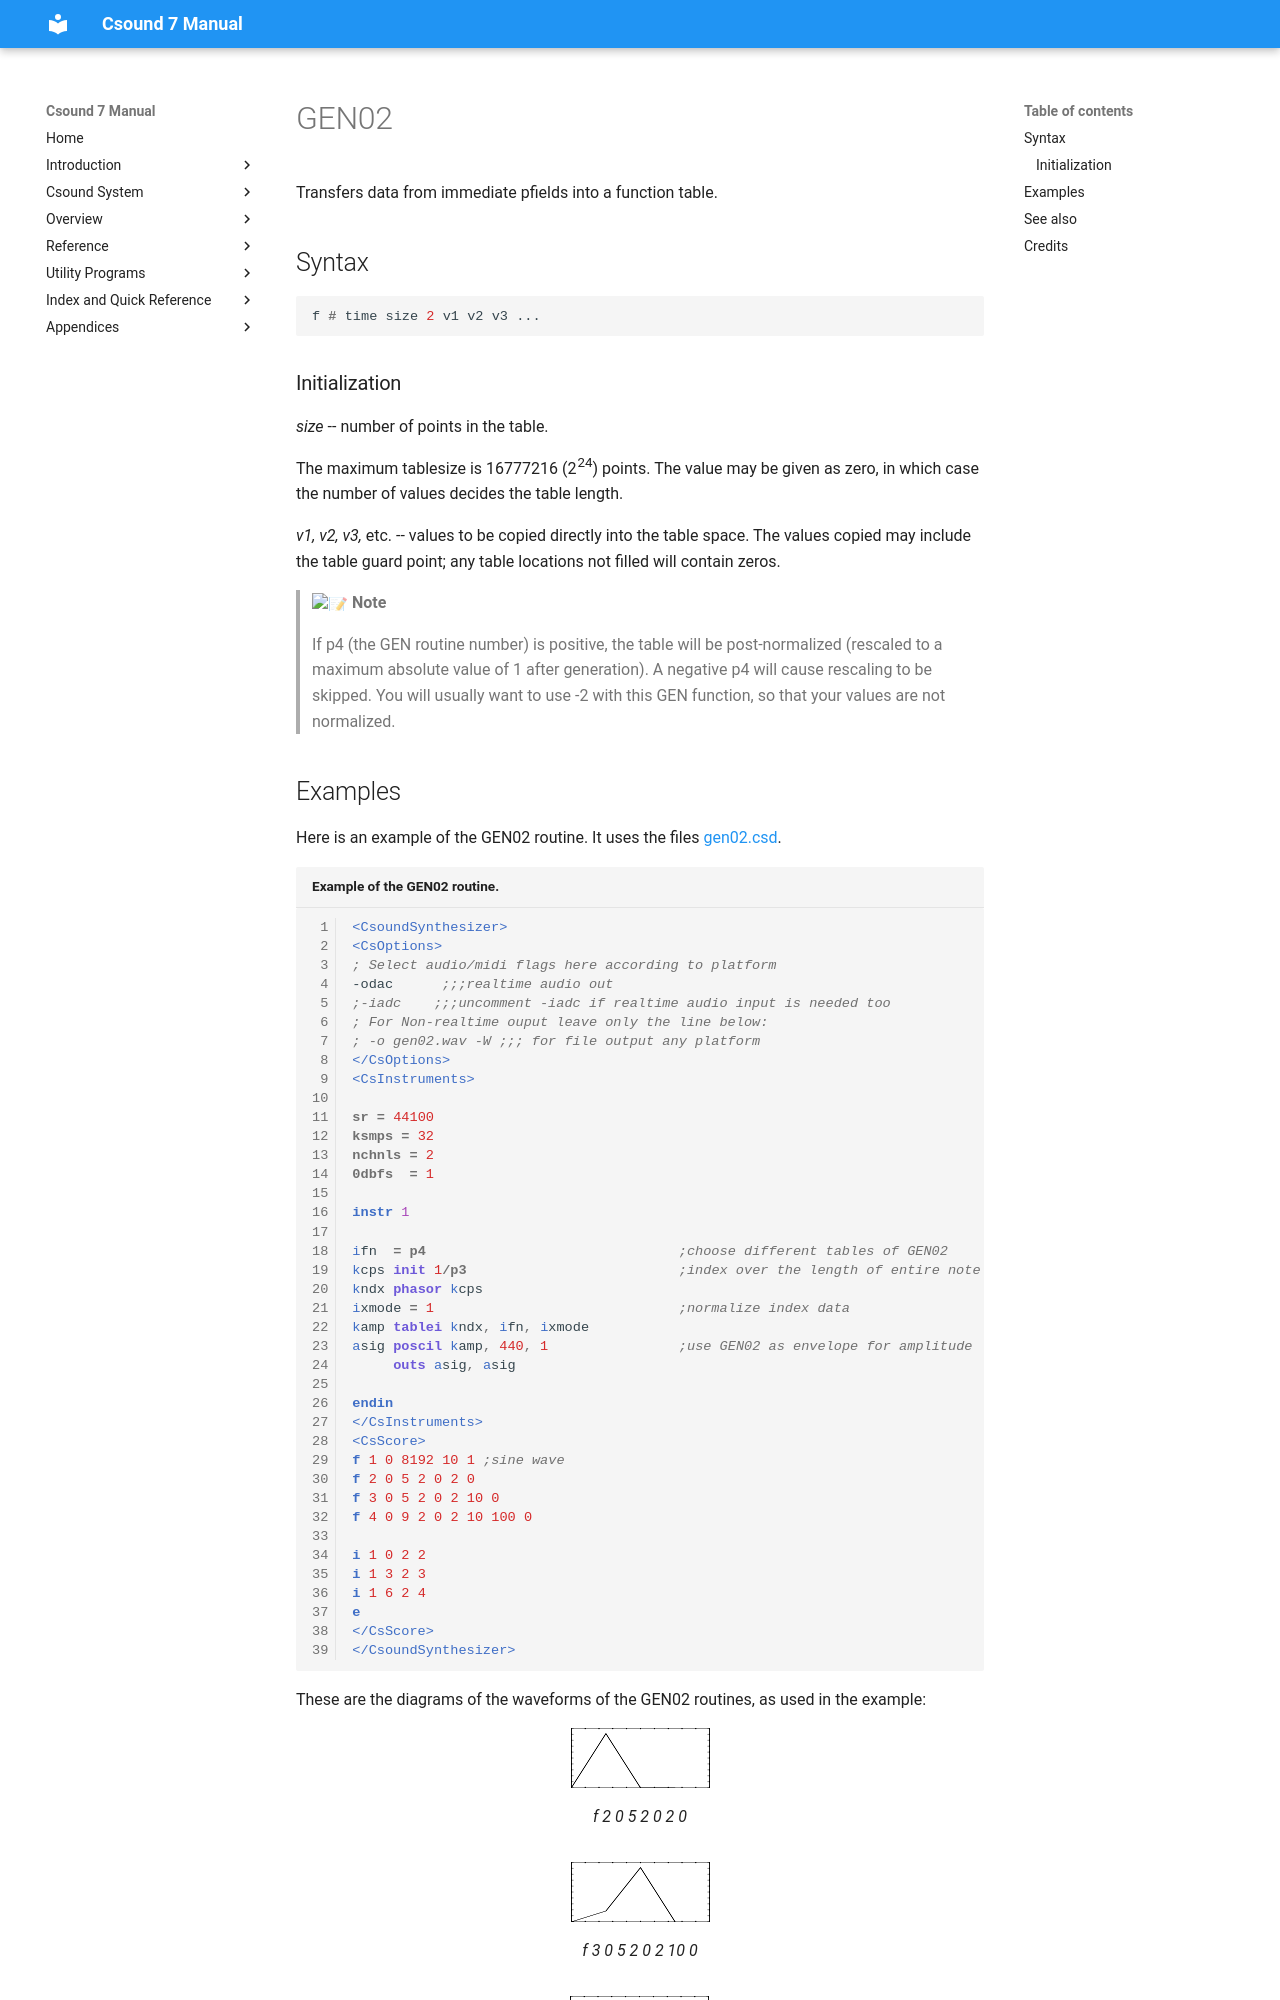

repository: csound/manual · page: scoregens/gen02/index.html · generator: mkdocs

<!--
id:GEN02
category:
-->
# GEN02
Transfers data from immediate pfields into a function table.

## Syntax
``` csound-orc
f # time size 2 v1 v2 v3 ...
```

### Initialization

_size_ -- number of points in the table.

The maximum tablesize is 16777216 (2<sup>24</sup>) points. The value may be given as zero, in which case the number of values decides the table length.

_v1, v2, v3,_ etc. -- values to be copied directly into the table space. The values copied may include the table guard point; any table locations not filled will contain zeros.

> :memo: **Note**
>
> If p4 (the GEN routine number) is positive, the table will be post-normalized (rescaled to a maximum absolute value of 1 after generation). A negative p4 will cause rescaling to be skipped. You will usually want to use -2 with this GEN function, so that your values are not normalized.
